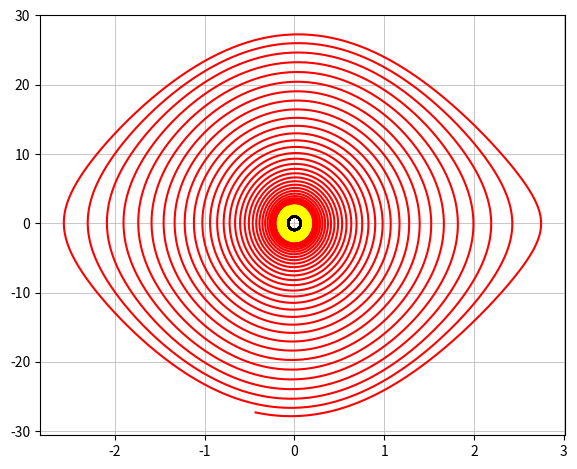

The script that saved this image:
import math
import numpy as np
import matplotlib.pyplot as plt
import sys

def Euler(t0, x0, v0, function, N, tN):
    h = (tN-t0)/N 
    T = [t0]
    X = [x0]
    V = [v0]
    A = [function(t0, x0, v0)]
    while T[-1] <= tN:
        T.append(T[-1]+h)
        X.append(X[-1]+V[-1]*h)
        V.append(V[-1]+A[-1]*h)
        A.append(function(T[-1], X[-1], V[-1]))
    return T, X, V, A

def Runge_Kutta_2(t0, x0, v0, function, N, tN):
    h = (tN-t0)/N
    T = [t0]
    X = [x0]
    V = [v0]
    A = [function(t0, x0, v0)]
    while T[-1] <= tN:
        t = T[-1]
        x = X[-1]
        v = V[-1]
        k1v = function(t, x, v)
        k1x = v
        k2v = function(t+h, x+h*k1x, v+h*k1v)
        k2x = v+h*k1v
        T.append(T[-1]+h)
        X.append(x+(k1x+k2x)*h/2)
        V.append(v+(k1v+k2v)*h/2)
        A.append(function(T[-1], X[-1], V[-1]))
    return T, X, V, A

def Runge_Kutta_4(t0, x0, v0, function, N, tN):
    h = (tN-t0)/N
    T = [t0]
    X = [x0]
    V = [v0]
    A = [function(t0, x0, v0)]
    while T[-1] <= tN:
        t = T[-1]
        x = X[-1]
        v = V[-1]
        k1v = function(t, x, v)
        k1x = v
        k2v = function(t+h/2, x+h/2*k1x, v+h/2*k1v)
        k2x = v+h/2*k1v
        k3v = function(t+h/2, x+h/2*k2x, v+h/2*k2v)
        k3x = v+h/2*k2v
        k4v = function(t+h, x+h*k3x, v+h*k3v)
        k4x = v+h*k3v
        T.append(t+h)
        X.append(x+(k1x+2*k2x+2*k3x+k4x)*h/6)
        V.append(v+(k1v+2*k2v+2*k3v+k4v)*h/6)
        A.append(function(T[-1], X[-1], V[-1]))
    return T, X, V, A

def Euler_n(X0, function, N, xN):
    n = len(X0)
    h = (xN-X0[0])/N
    X = np.zeros((n+1, N+1))
    X[:-1, 0] = X0
    X[-1, 0] = function(X0)
    for i in range(N):
        X[0, i+1] = (i+1)*h
        X[1:-1, i+1] = X[1:-1, i]+h*X[2:, i]
        X[-1, i+1] = function(X[:-1, i])
    return X

def JUG(t0, X0, V0, acceleration, N, tN):
    h = (tN-t0)/N
    X = np.zeros((3, N+1))
    V = np.zeros((3, N+1))
    A = np.zeros((3, N+1))
    T = np.zeros(N+1)
    X[:, 0] = X0
    V[:, 0] = V0
    A[:, 0] = acceleration(t0, X0, V0)
    T[0] = t0
    for i in range(len(X)):
        for j in range(N):
            V[i, j+1] = V[i, j] + h*A[i, j]
            X[i, j+1] = X[i, j] + h*V[i, j] + 0.5*(h**2)*A[i, j]
            A[i, j+1] = acceleration(T[j+1], X[:, j+1], V[:, j+1])[i]
            T[j+1] = (j+1)*h
    return T, X, V, A

sys.getdefaultencoding()

X0_1D = [0.0, 4*np.pi/180, 0.0]
X0_3D = [4*np.pi/180, 0.0, 0.0]
V0_3D = [0.0, 0.0, 0.0]
l = 0.2484902028828339
m = 0.2
g = 9.81
N = 20000

T = 2*np.pi*np.sqrt(l/g)
t0 = 0.0
tN = 20*T

def fun_1D(vrijednosti):
    return -g/(l*m)*np.sin(vrijednosti[1])

def fun_Runge_Kutta_4(t, x, v):
    return -g/(l*m)*np.sin(x)

def fun_3D(t, x_vri, v_vri):
    return [-g/(l*m)*np.sin(x_vri[0]), 0.0, 0.0]

X_En , V_En = Euler_n(X0_1D, fun_1D, N, tN)[1], Euler_n(X0_1D, fun_1D, N, tN)[2]
X_RK, V_RK = Runge_Kutta_4(t0, X0_1D[1], X0_1D[2], fun_Runge_Kutta_4, N, tN)[1], Runge_Kutta_4(t0, X0_1D[1], X0_1D[2], fun_Runge_Kutta_4, N, tN)[2]
X_JUG, V_JUG = JUG(t0, X0_3D, V0_3D, fun_3D, N, tN)[1][0], JUG(t0, X0_3D, V0_3D, fun_3D, N, tN)[2][0]

fig = plt.figure(figsize=(7,6), dpi=120)
axes = fig.add_axes([0.15, 0.15, 0.75, 0.70])
plt.rcParams.update({'font.size': 8})
axes.plot(X_En, V_En, color='red')
axes.plot(X_JUG, V_JUG, color='yellow')
axes.plot(X_RK, V_RK, color='black')
axes.grid(lw=0.5)
plt.show()